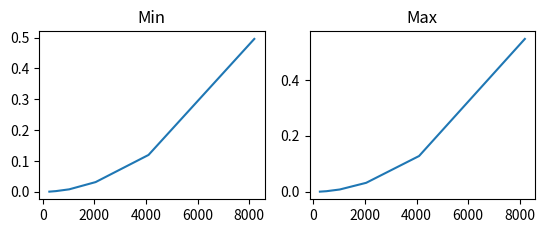

Source code (Python):
import matplotlib.pyplot as plt
import math as math
from time import time
from random import randrange, randint

def intervalle(a, b, inc):
    values = []
    values += [a]
    while values[len(values)-1] + inc <= b:
        last = values[len(values)-1]
        values += [last + inc]
    return values

"""

    PREMIÈRE COURBES AVEC MATPLOTLIB

"""

def valeur_sin(t):
    return [math.sin(x) for x in t]


def valeur_cos(t):
    return [math.cos(x) for x in t]

# I = intervalle(-math.pi/2, math.pi/2, 0.2)

# plt.plot(I, valeur_sin(I))
# plt.plot(I, valeur_cos(I))
# plt.show()

"""

    ETUDE DE LA MULTIPLICATION

"""

def multiplication(n1, n2):
    n1, n2 = n1[::-1], n2[::-1]

    n = len(n1)
    n3 = [0] * 2 * n

    j = 0
    while j < n:
        i, r = 0, 0
        while i < n:
            p = n3[i + j] + n1[i] * n2[j] + r
            n3[i + j] = p % 10
            r = p // 10
            i += 1
        n3[i + j] = r
        j += 1

    return n3[::-1]

def time_mult_py(n, k):
    taille = 10 ** n

    liste = [(randrange(taille), randrange(taille)) for i in range(k)]

    start = time()
    products = [n1 * n2 for n1, n2 in liste]
    stop = time()

    return stop - start


def nombre_alea(n):
    return [randrange(10) for i in range(n)]


def time_my_mult(n, k):
    liste = [(nombre_alea(n), nombre_alea(n)) for i in range(k)]

    start = time()
    products = [multiplication(n1, n2) for n1, n2 in liste]
    stop = time()

    return stop - start


# I = intervalle(0, 20, 2)[1:]
# p_valeurs = []
# m_valeurs = []

# for i in I:
#     p_valeurs += [time_mult_py(i, 100000)]
#     m_valeurs += [time_my_mult(i, 100000)]


# plt.plot(I, p_valeurs)
# plt.plot(I, m_valeurs)
# plt.show()

"""

    ETUDE DE L'INSTRUCTION '+'

"""

def time_plus(n,k):
    liste = [0] * n

    start = time()
    for i in range(k):
        liste = liste + [i]
    stop = time()

    return stop - start

def time_inc(n,k):
    liste = [0] * n

    start = time()
    for i in range(k):
        liste += [i]
    stop = time()

    return stop - start

def time_append(n,k):
    liste = [0] * n

    start = time()
    for i in range(k):
        liste.append(i)
    stop = time()

    return stop - start

tailles = [256,512,1024,2048,4096,8192]

plus_taille = []
inc_taille = []
append_taille = []

for t in tailles:
    plus_taille += [time_plus(t, 10)]
    inc_taille += [time_inc(t, 10)]
    append_taille += [time_append(t, 10)]

# plt.subplot(221)
# plt.plot(tailles, plus_taille)
# plt.legend("Plus")
# plt.subplot(222)
# plt.plot(tailles, inc_taille)
# plt.legend("Inc")
# plt.subplot(223)
# plt.plot(tailles, append_taille)
# plt.legend("Append")
# plt.show()

"""

    ETUDE DES FONCTIONS MIN ET MAX

"""

def list_alea(n, k):
    return [randrange(k) for i in range(n)]

def time_min(n, k):
    liste = list_alea(n, k)
    start = time()
    for i in liste:
        min(liste)
    stop = time()
    return stop - start


def time_max(n, k):
    liste = list_alea(n, k)
    start = time()
    for i in liste:
        max(liste)
    stop = time()
    return stop - start


# tailles = [256,512,1024,2048,4096,8192]

min_taille = []
max_taille = []

for t in tailles:
    min_taille += [time_min(t, 10)]
    max_taille += [time_max(t, 10)]

plt.subplot(221)
plt.plot(tailles, min_taille)
plt.title("Min")
plt.subplot(222)
plt.plot(tailles, max_taille)
plt.title("Max")
plt.show()


"""

    ETUDE DE LA FONCTION IN

"""

def list_alea(n, k):
    return [randrange(k) for i in range(n)]

def dict_alea(n):
    d = dict()
    for i in range(n):
        d[i] = randrange(10)
    return d

def time_list(n, k):
    liste = list_alea(n, k)
    start = time()
    k in liste
    stop = time()
    return stop - start

def time_dict(n):
    dic = dict_alea(n)
    start = time()
    10 in dic
    stop = time()
    return stop - start

# tailles = [256,512,1024,2048,4096,8192]
#
# list_taille = []
# dict_taille = []
#
# for t in tailles:
#     list_taille += [time_list(t, 10)]
#     dict_taille += [time_dict(t)]
#
# plt.subplot(221)
# plt.plot(tailles, list_taille)
# plt.title("'in' in a list")
# plt.subplot(222)
# plt.plot(tailles, dict_taille)
# plt.title("'in' in a dict")
# plt.show()
